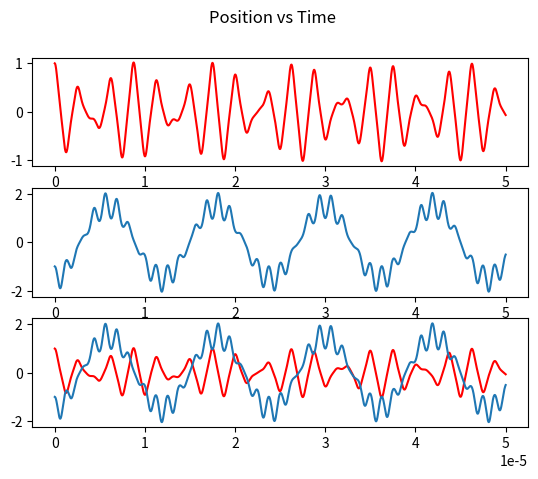
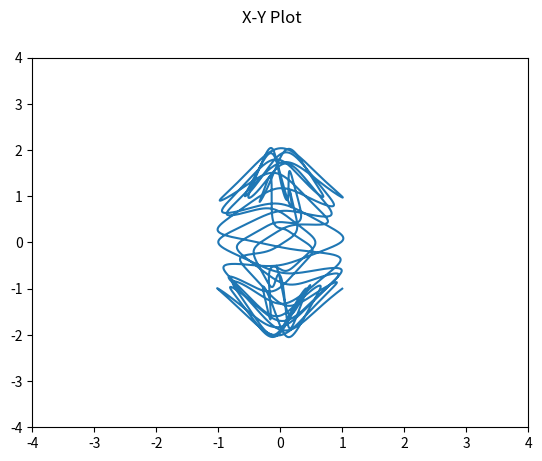

These figures' Python source, in order:

from math import pi
import math
import numpy as np
import matplotlib.pyplot as plt

avagadros = 6.0221409*10**23
default_frequency = 0.8
default_radius = .004
electron_charge = -1.602*10**-19

def calculate_RF_voltage(q_value, mass_charge_ratio = 500, frequency_Mhz = default_frequency, radius = default_radius):
    freq = 2 * pi * frequency_Mhz * 1000000
    electron = electron_charge
    mass_kg = calculate_mass(mass_charge_ratio)
    RF_voltage = (q_value*mass_kg*(freq**2)*(radius**2))/(4*electron)
    return RF_voltage

def calculate_q_value(RF_voltage, mass_charge_ratio = 500, frequency_Mhz = default_frequency, radius = default_radius):
    freq = 2 * pi * frequency_Mhz * 1000000
    electron = electron_charge
    mass_kg = calculate_mass(mass_charge_ratio)
    q_value = (4*electron*RF_voltage)/(mass_kg*(freq**2)*(radius**2))
    return q_value

def calculate_DC_voltage(a_value, mass_charge_ratio = 500, frequency_Mhz = default_frequency, radius = default_radius):
    freq = 2 * pi * frequency_Mhz * 1000000
    electron = electron_charge
    mass_kg = calculate_mass(mass_charge_ratio)
    DC_voltage = (a_value*mass_kg*(freq**2)*(radius**2))/(8*electron)
    return DC_voltage

def calculate_a_value(DC_voltage, mass_charge_ratio = 500, frequency_Mhz = default_frequency, radius = default_radius):
    freq = 2 * pi * frequency_Mhz * 1000000
    electron = electron_charge
    mass_kg = calculate_mass(mass_charge_ratio)
    a_value = (8*electron*DC_voltage)/(mass_kg*(freq**2)*(radius**2))
    return a_value

def calculate_mass(mass_charge_ratio, charge_number=1):
    mass_kg = (mass_charge_ratio*charge_number)/(avagadros*1000)
    return mass_kg

def calculate_motion(initial_x_position,initial_y_position,a,q,mass_charge_ratio,step_size,duration,flag_unstable=False,magnetic_field=False,B=1.4,theta=pi/2,*optional_arguments):
    unstable_motion = False         
    x_motion_array = np.array([initial_x_position])   
    y_motion_array = np.array([initial_y_position])   
    mass_kg = calculate_mass(mass_charge_ratio)
    RF_voltage = calculate_RF_voltage(q,mass_charge_ratio)
    DC_voltage = calculate_DC_voltage(a,mass_charge_ratio)
    current_velocity_in_x = 0                 
    current_velocity_in_y = 0                 
                                    
    time_steps = np.array([x for x in np.arange(step_size,duration,step_size)])
    print('RF Voltage(V) is: {}v'.format(RF_voltage))
    print('DC Voltage(U) is: {}v'.format(DC_voltage))

    for current_time in time_steps:
            
            #---------------------------------#
            #--------Calculate X Steps--------#
            #---------------------------------#
        current_x_index = len(x_motion_array)-1
        current_x_position = x_motion_array[current_x_index]
        force_in_x_direction = fx_trap(mass_charge_ratio,current_time,current_x_position,RF_voltage,DC_voltage)
        
        if magnetic_field == True:
            f_mag_x = magnetic_force(electron_charge,current_velocity_in_x,B,theta)
            force_in_x_direction += f_mag_x
        
        acceleration_in_x_direction = force_in_x_direction/mass_kg
        current_velocity_in_x += acceleration_in_x_direction*step_size
        current_x_position += current_velocity_in_x*step_size
        x_motion_array = np.append(x_motion_array, current_x_position)
        #print(current_time)
        #acc = -(a-2*q*cos(2*current_time))*current_x_position
        #print("Acceleration @ {} = {}".format(current_time, acc_x))
        #print("Velocity @ {} = {}".format(current_time, current_velocity_in_x))
        #print("Position @ {} = {}".format(current_time, current_x_position))
            
            #----------------------------------#
            #--------Calculate Y Steps---------#
            #----------------------------------#
        current_y_index = len(y_motion_array)-1
        current_y_position = y_motion_array[current_y_index]
        force_in_y_direction = fy_trap(mass_charge_ratio,current_time,current_y_position,RF_voltage,DC_voltage)
        
        if magnetic_field == True:
            f_mag_y = magnetic_force(electron_charge,current_velocity_in_y,B,theta)
            force_in_y_direction += f_mag_y
        
        acceleration_in_y_direction = force_in_y_direction/mass_kg
        current_velocity_in_y += acceleration_in_y_direction*step_size
        current_y_position += current_velocity_in_y*step_size
        y_motion_array = np.append(y_motion_array, current_y_position)
        #print(current_time)
        #acc = -(a-2*q*cos(2*current_time))*current_x_position
        #print("Acceleration @ {} = {}".format(current_time, acc))
        #print("Velocity @ {} = {}".format(current_time, current_velocity_in))
        #print("Position @ {} = {}".format(current_time, current_x_position))
        
        if flag_unstable:
            if abs(current_x_position) > default_radius * 1000 or abs(current_y_position) > default_radius * 1000:
                time_steps = np.array([x for x in np.arange(step_size,current_time+(2*step_size),step_size)])
                print("ION MOTION IS NOT STABLE")
                unstable_motion = True
                break

    #print(time_steps)

    fig, (ax1, ax2, comb) = plt.subplots(3)
    fig2, ax3 = plt.subplots(1)
    if unstable_motion == False:    
        time_steps = np.append(time_steps, duration)
    ax1.plot(time_steps,x_motion_array,'r-')
    ax2.plot(time_steps,y_motion_array)
    comb.plot(time_steps,x_motion_array,'r-',time_steps,y_motion_array)
    ax3.plot(x_motion_array,y_motion_array)
    ax3.set(xlim=(-4,4),ylim=(-4,4))
    fig.suptitle('Position vs Time')
    fig2.suptitle('X-Y Plot')
    #ax3.set_aspect('equal','box')
    plt.show()

def fx_trap(mass_charge_ratio,t,x,v,u):
    freq = 2 * pi * default_frequency * 1000000
    r = default_radius
    electron = electron_charge
    x_pos = x
    f = -(2*electron*(v*math.cos(freq*t) + u)*x_pos)/r**2
    #print('The frequency is: {}'.format(freq))
    #print('Quad radius is: {}m'.format(r))
    #print('Mass of molecule is: {}kg'.format(m))
    #print('Electron charge is: {}C'.format(electron))
    #print('X position is: {}m'.format(x_pos))
    #print('Time is: {}s'.format(t))
    #print('The force in the X direction is: {} Newtons'.format(f))
    return f

def fy_trap(mass_charge_ratio,t,y,v,u):
    freq = 2 * pi * default_frequency * 1000000
    r = default_radius
    electron = electron_charge
    y_pos = y
    f = (2*electron*(v*math.cos(freq*t) + u)*y_pos)/r**2
    #print('Quad radius is: {}m'.format(r))
    #print('Mass of molecule is: {}kg'.format(m))
    #electron = -2.527*10**-29
    #print('Electron charge is: {}C'.format(electron))
    #print('X position is: {}m'.format(x_pos))
    #print('Time is: {}s'.format(t))
    #print('The force in the Y direction is: {} Newtons'.format(f))
    return f

def magnetic_force(charge,RF_voltage,B=1.4,theta=pi/2):
    force = charge * RF_voltage * B * math.sin(theta)
    return force

#print(calculate_q_value(261))
#print(calculate_a_value(31))
custom_q = calculate_q_value(369,609)
custom_a = calculate_a_value(45,609)
calculate_motion(1,-1,.203,.706,609,.00000001,.00005,True,False,1)
#print(calculate_mass(500))
#print(magnetic_force(20e-9,10,5e-5))
